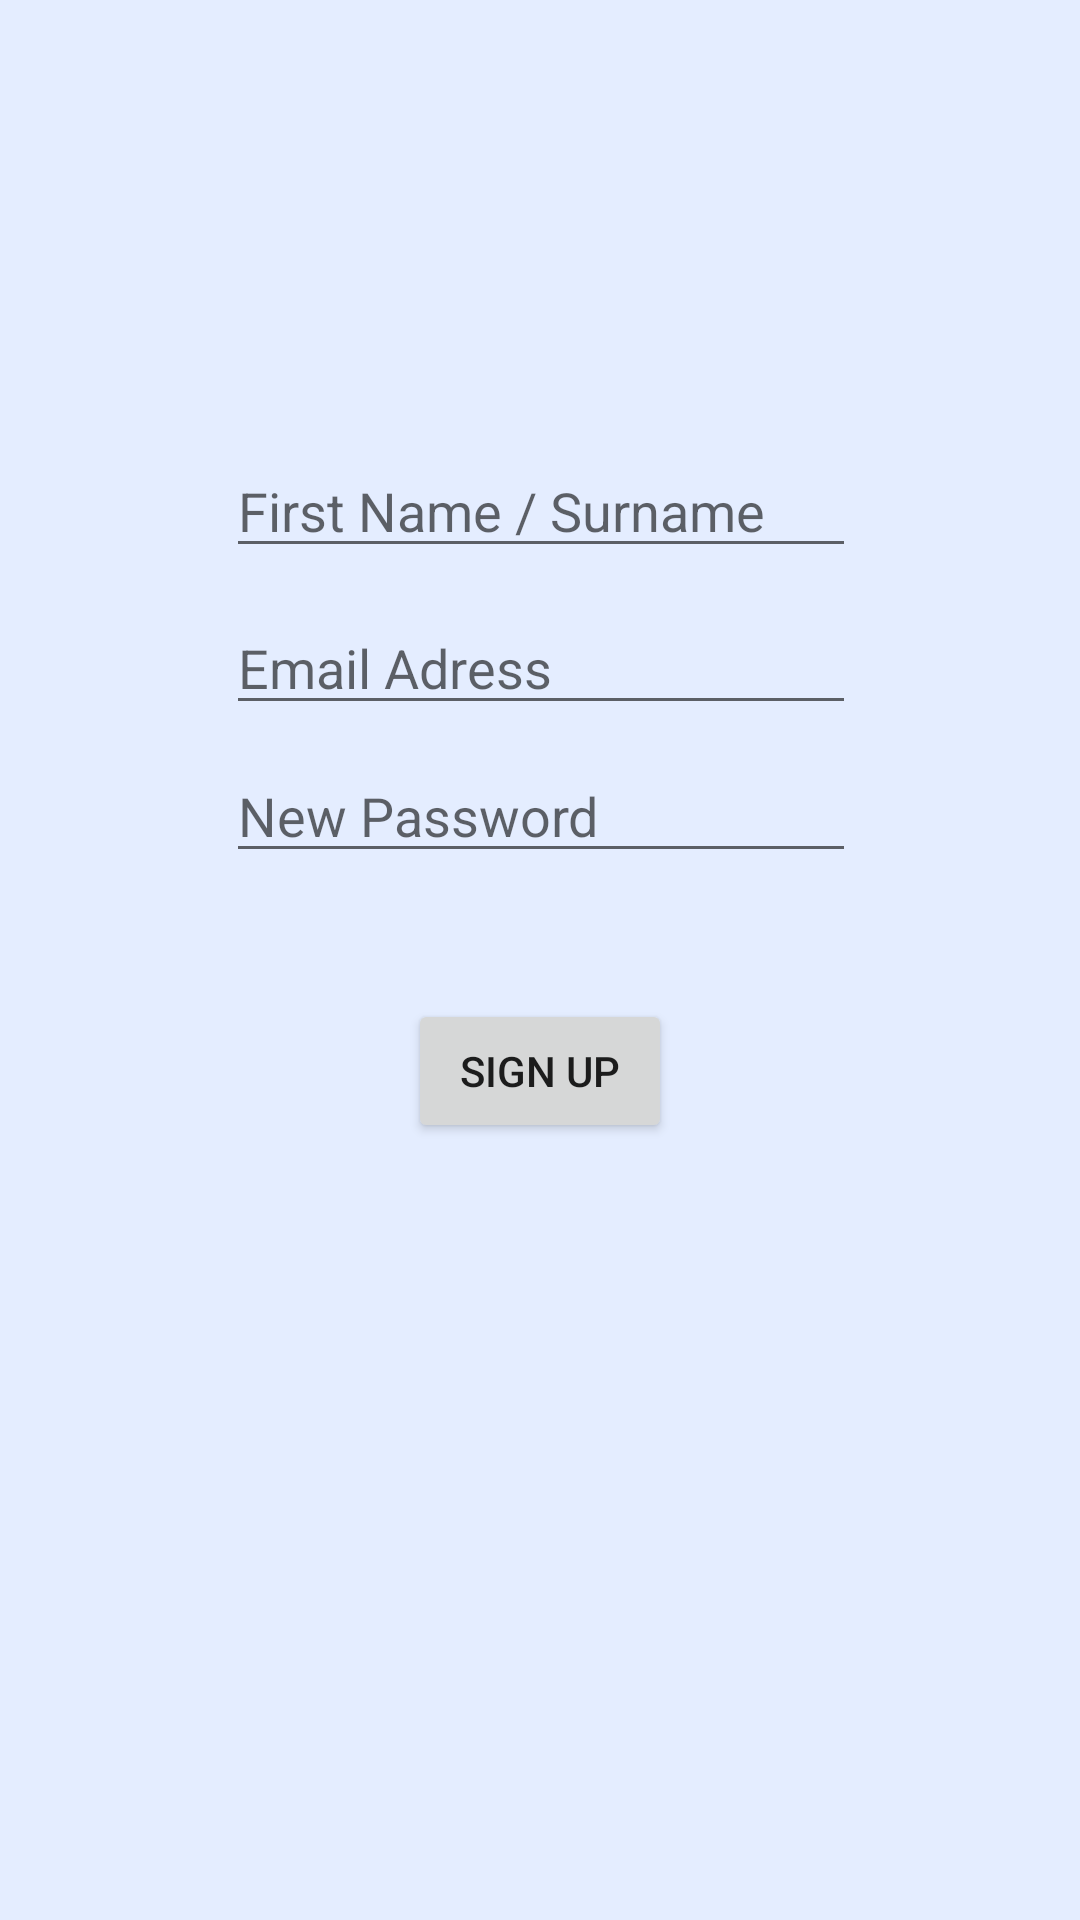

This screen was rendered from an Android layout file. Write that file and the resources it references.
<!-- AndroidManifest.xml: application theme AppTheme -->
<!-- res/layout/activity_create_user.xml -->
<?xml version="1.0" encoding="utf-8"?>
<android.support.constraint.ConstraintLayout xmlns:android="http://schemas.android.com/apk/res/android"
    xmlns:app="http://schemas.android.com/apk/res-auto"
    xmlns:tools="http://schemas.android.com/tools"
    android:layout_width="match_parent"
    android:layout_height="match_parent"
    android:background="#FEF1F7"
    android:backgroundTint="#E4EDFF"
    tools:context=".CreateUserActivity"
    tools:layout_editor_absoluteY="25dp">

    <EditText
        android:id="@+id/et_username_surname"
        android:layout_width="wrap_content"
        android:layout_height="wrap_content"
        android:layout_marginTop="148dp"
        android:ems="10"
        android:hint="First Name / Surname"
        android:inputType="textPersonName"
        app:layout_constraintEnd_toEndOf="parent"
        app:layout_constraintHorizontal_bias="0.502"
        app:layout_constraintStart_toStartOf="parent"
        app:layout_constraintTop_toTopOf="parent" />

    <EditText
        android:id="@+id/et_newPassword"
        android:layout_width="wrap_content"
        android:layout_height="wrap_content"
        android:layout_marginTop="8dp"
        android:ems="10"
        android:hint="New Password"
        android:inputType="textPassword"
        app:layout_constraintStart_toStartOf="@+id/et_newUserMail"
        app:layout_constraintTop_toBottomOf="@+id/et_newUserMail" />

    <Button
        android:id="@+id/btn_signUp"
        android:layout_width="wrap_content"
        android:layout_height="wrap_content"
        android:layout_marginTop="42dp"
        android:onClick="signUp"
        android:text="Sign Up"
        app:layout_constraintEnd_toEndOf="parent"
        app:layout_constraintStart_toStartOf="parent"
        app:layout_constraintTop_toBottomOf="@+id/et_newPassword" />


    <EditText
        android:id="@+id/et_newUserMail"
        android:layout_width="wrap_content"
        android:layout_height="wrap_content"
        android:layout_marginTop="11dp"
        android:ems="10"
        android:hint="Email Adress"
        android:inputType="textPersonName"
        app:layout_constraintStart_toStartOf="@+id/et_username_surname"
        app:layout_constraintTop_toBottomOf="@+id/et_username_surname" />

    <TextView
        android:id="@+id/textView"
        android:layout_width="1dp"
        android:layout_height="1dp"
        android:text="By clicking Sign Up, you agree to our Terms, Data Policy and Cookie Policy. "
        android:textColor="@android:color/darker_gray"
        android:textSize="12sp"
        app:layout_constraintBottom_toTopOf="parent"
        app:layout_constraintEnd_toStartOf="parent"
        app:layout_constraintStart_toStartOf="parent"
        app:layout_constraintTop_toTopOf="parent" />

</android.support.constraint.ConstraintLayout>
<!-- resources referenced by this layout -->
<resources>
  <style name="AppTheme" parent="Theme.AppCompat.Light.NoActionBar">
          
          <item name="colorPrimary">@color/colorPrimary</item>
          <item name="colorPrimaryDark">@color/colorPrimary</item>
          <item name="colorAccent">@color/colorPrimaryDark</item>
      </style>
  <color name="colorPrimary">#e869e6</color>
  <color name="colorPrimaryDark" />
</resources>
